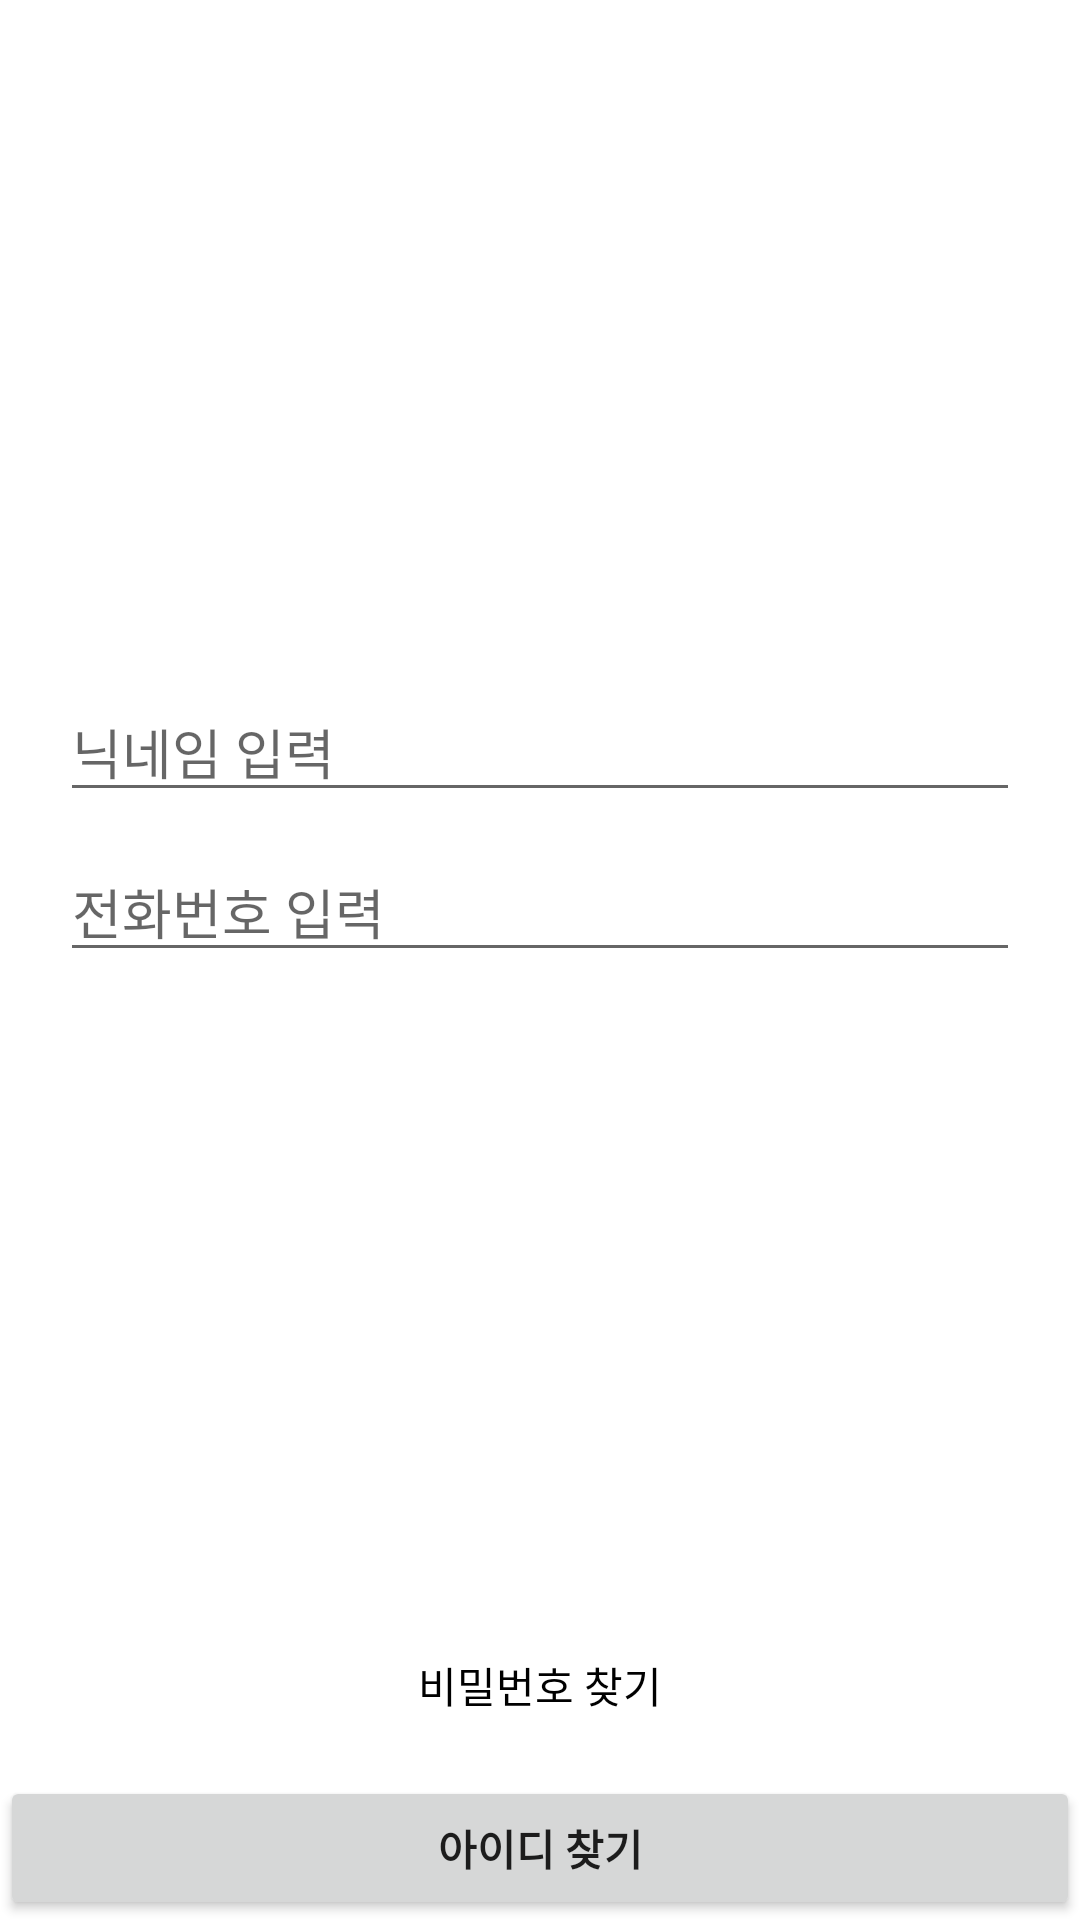

Here is an Android app screen rendered from its layout file. Give the layout XML and the strings, colors and styles it references.
<!-- AndroidManifest.xml: application theme Theme.Near -->
<!-- res/layout/activity_find_id.xml -->
<?xml version="1.0" encoding="utf-8"?>
<layout>
<LinearLayout xmlns:android="http://schemas.android.com/apk/res/android"
    xmlns:app="http://schemas.android.com/apk/res-auto"
    xmlns:tools="http://schemas.android.com/tools"
    android:layout_width="match_parent"
    android:layout_height="match_parent"
    android:orientation="vertical"
    tools:context=".ui.user.FindIdActivity">
    <LinearLayout
        android:gravity="center"
        android:padding="20dp"
        android:layout_width="match_parent"
        android:layout_height="0dp"
        android:layout_weight="1"
        android:orientation="vertical">
            <EditText
                android:id="@+id/nickNameEdt"
                android:layout_width="match_parent"
                android:layout_height="wrap_content"
                android:imeOptions="actionNext"
                android:maxLines="1"
                android:hint="닉네임 입력"/>
        <EditText
            android:layout_marginTop="10dp"
            android:id="@+id/phoneEdt"
            android:layout_width="match_parent"
            android:layout_height="wrap_content"
            android:imeOptions="actionDone"
            android:maxLines="1"
            android:hint="전화번호 입력"/>
    </LinearLayout>
    <TextView
        android:textColor="@color/black"
        android:id="@+id/findPwBtn"
        android:layout_width="wrap_content"
        android:layout_height="wrap_content"
        android:text="비밀번호 찾기"
        android:layout_gravity="center"
        android:layout_marginBottom="20dp"/>
    <Button
        android:id="@+id/findIdBtn"
        android:layout_width="match_parent"
        android:layout_height="wrap_content"
        android:text="아이디 찾기"
        android:textStyle="bold"
        android:insetTop="0dp"
        android:insetBottom="0dp"/>
</LinearLayout>
</layout>
<!-- resources referenced by this layout -->
<resources>
  <color name="black">#FF000000</color>
  <style name="Theme.Near" parent="Theme.MaterialComponents.DayNight.DarkActionBar">
          
          <item name="colorPrimary">@color/blue_55</item>
          <item name="colorPrimaryVariant">@color/purple_700</item>
          <item name="colorOnPrimary">@color/white</item>
          
          <item name="colorSecondary">@color/teal_200</item>
          <item name="colorSecondaryVariant">@color/teal_700</item>
          <item name="colorOnSecondary">@color/black</item>
          
          <item name="android:statusBarColor" tools:targetApi="l">?attr/colorPrimaryVariant</item>
          
      </style>
  <color name="blue_55">#0763b8</color>
  <color name="purple_700">#FF3700B3</color>
  <color name="white">#FFFFFFFF</color>
  <color name="teal_200">#FF03DAC5</color>
  <color name="teal_700">#FF018786</color>
</resources>
